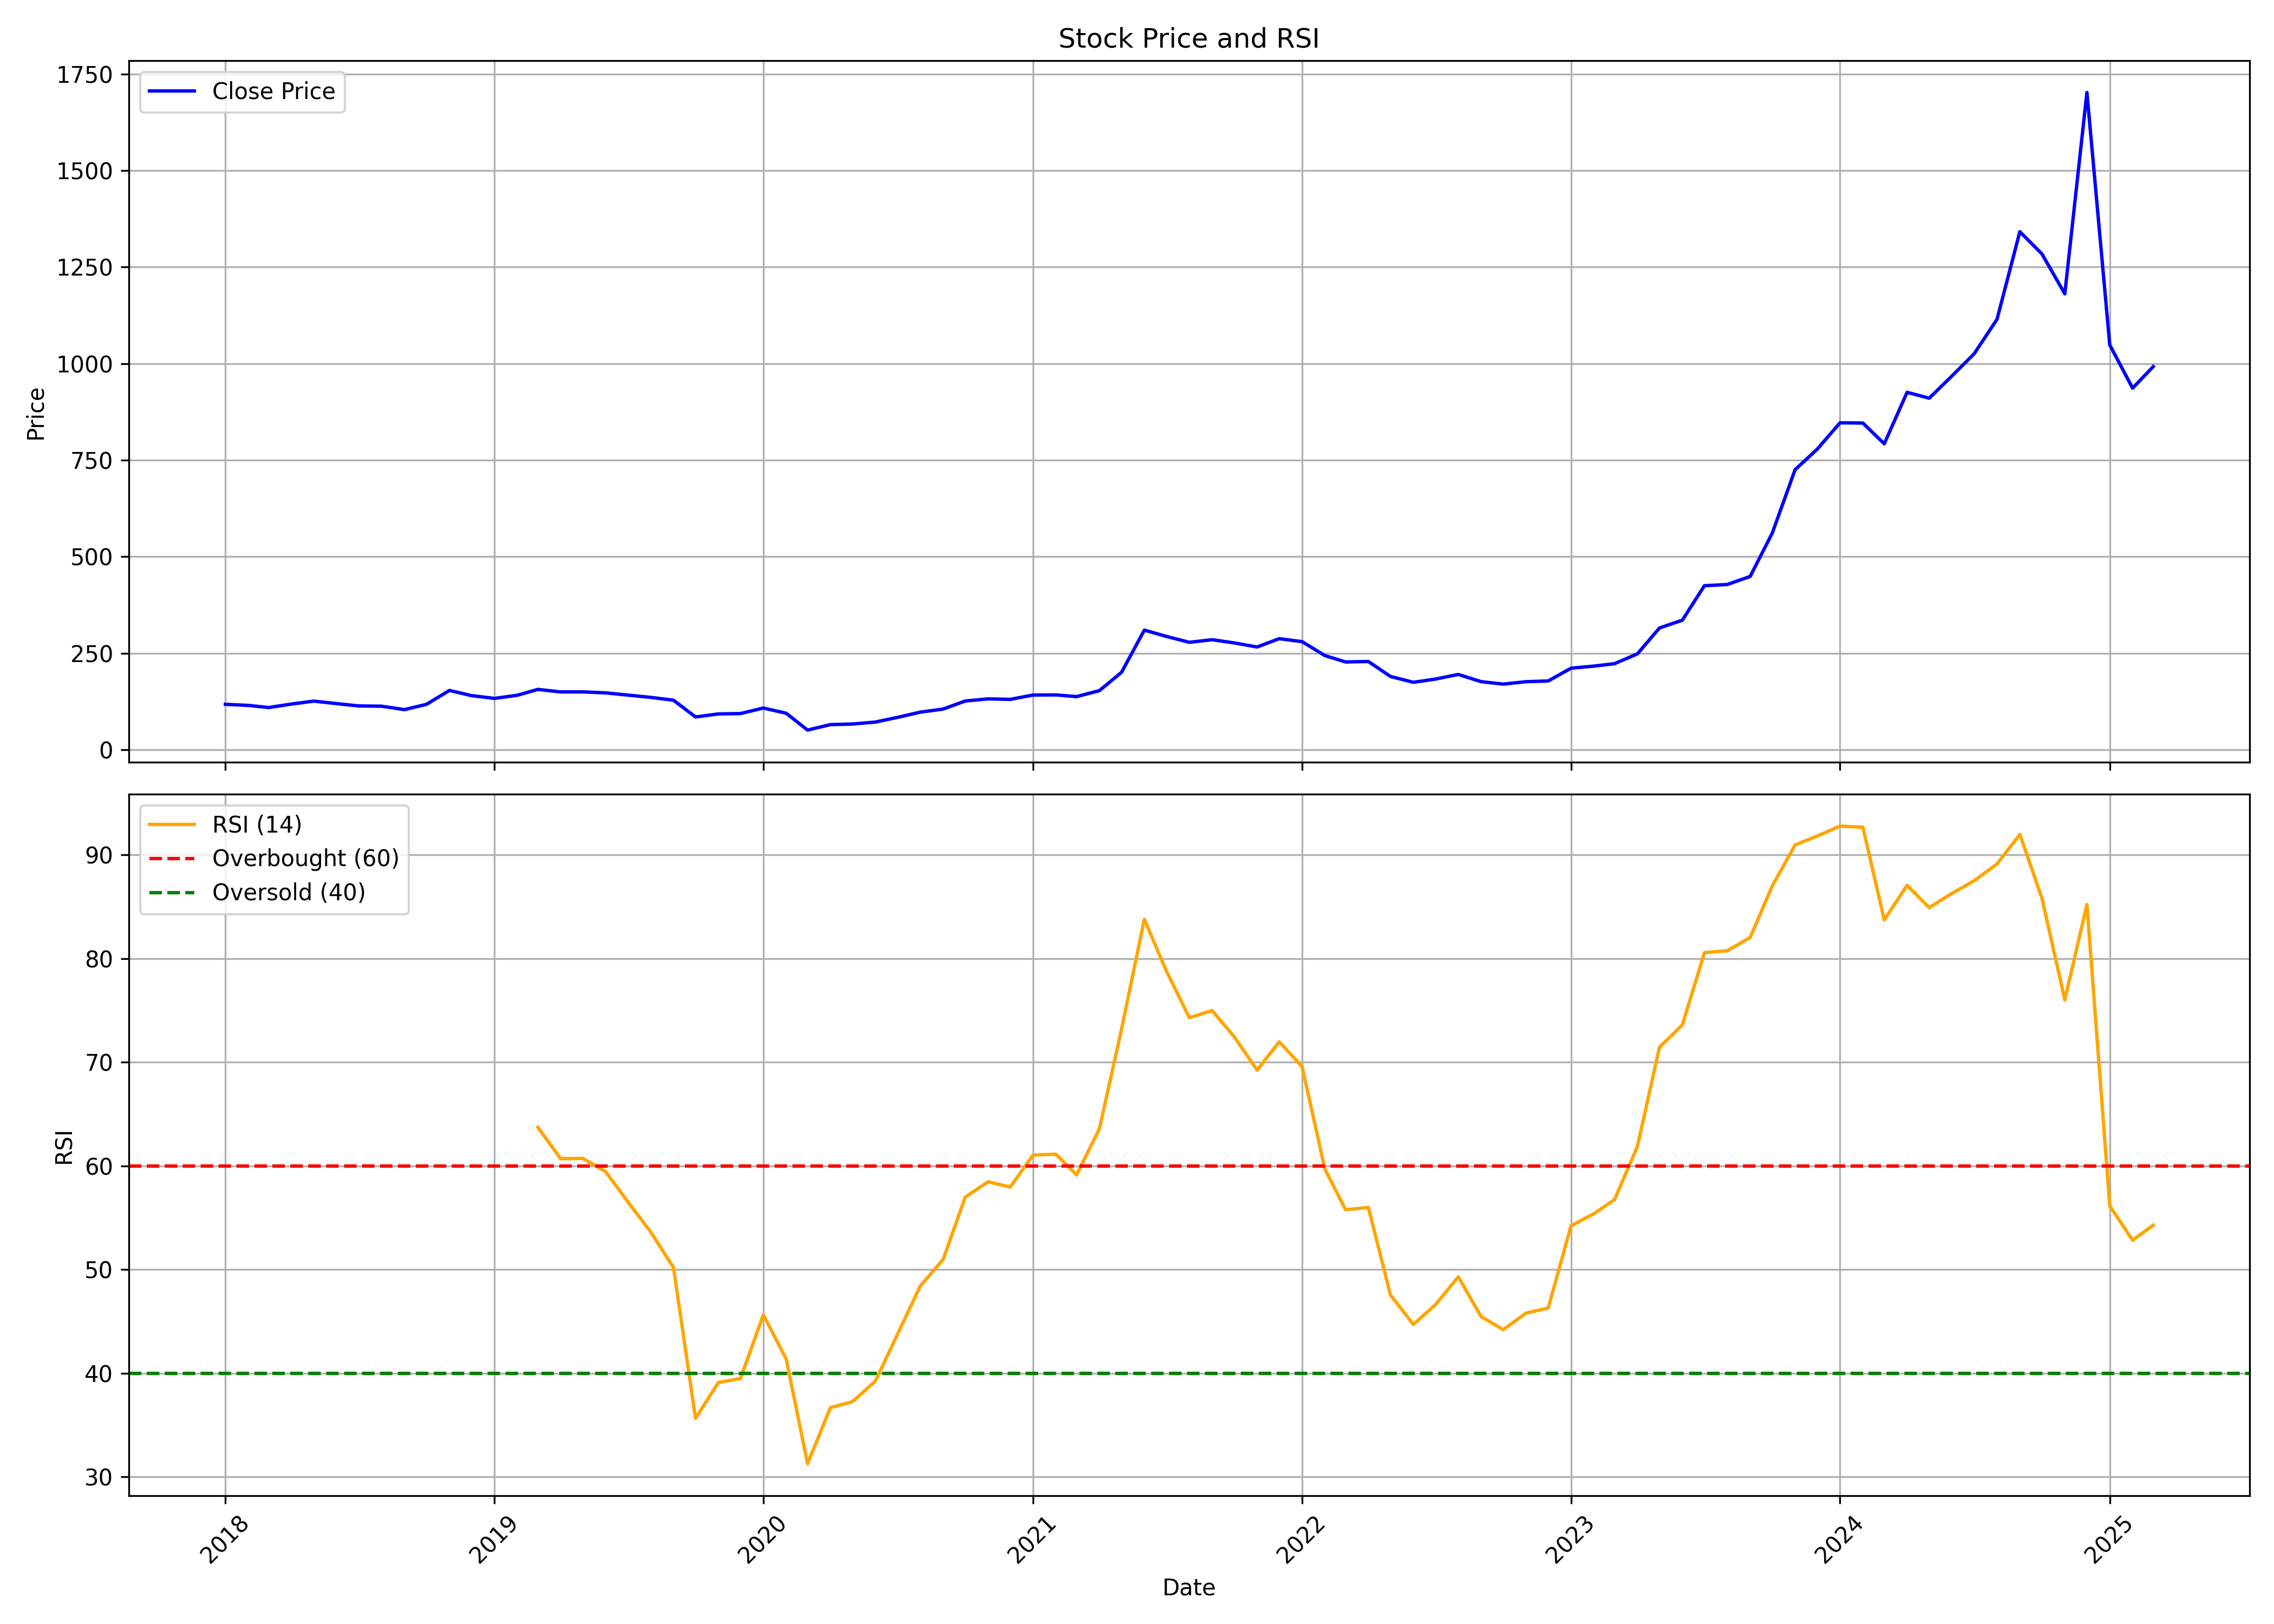

Values plotted in this chart, from the file beside it:
, date, symbol, open, high, low, close, volume, rsi
0, 2018-01-01, NEWGEN, 119.8, 125.7, 110.5, 117.6, 33406796, 
1, 2018-02-01, NEWGEN, 115.5, 123, 101.3, 114.8, 7417480, 
2, 2018-03-01, NEWGEN, 114.7, 116.9, 104.2, 109.2, 3001506, 
3, 2018-04-01, NEWGEN, 109.2, 122.9, 108.2, 118.4, 2611772, 
4, 2018-05-01, NEWGEN, 118.4, 128.2, 115, 125.8, 4918912, 
5, 2018-06-01, NEWGEN, 124.4, 128.2, 110.4, 119.4, 2021992, 
6, 2018-07-01, NEWGEN, 119.1, 121.6, 110.1, 113.4, 871290, 
7, 2018-08-01, NEWGEN, 113.6, 120.1, 106.1, 112.7, 3575128, 
8, 2018-09-01, NEWGEN, 115, 116.5, 102.6, 103.9, 1410192, 
9, 2018-10-01, NEWGEN, 102.6, 125, 95.52, 117.5, 1281080, 
10, 2018-11-01, NEWGEN, 116.5, 166.3, 112.2, 153.5, 8787346, 
11, 2018-12-01, NEWGEN, 153.9, 161.5, 135.6, 140.1, 3567238, 
12, 2019-01-01, NEWGEN, 141, 149.2, 130.8, 132.9, 1684268, 
13, 2019-02-01, NEWGEN, 132.3, 146.8, 115.1, 141, 936404, 
14, 2019-03-01, NEWGEN, 142.3, 161.8, 135.7, 156.2, 3328962, 63.73
15, 2019-04-01, NEWGEN, 156.2, 176.8, 148.3, 149.7, 1969882, 60.7
16, 2019-05-01, NEWGEN, 149.7, 173, 144.8, 149.8, 1655756, 60.73
17, 2019-06-01, NEWGEN, 147.3, 153.5, 136.4, 147.2, 745222, 59.45
18, 2019-07-01, NEWGEN, 150.1, 150.2, 116.5, 141.5, 1189068, 56.55
19, 2019-08-01, NEWGEN, 138.3, 144, 132.2, 135.6, 758624, 53.65
20, 2019-09-01, NEWGEN, 136.9, 139.4, 124.8, 128.2, 684638, 50.21
21, 2019-10-01, NEWGEN, 131.5, 131.5, 78.56, 84.83, 2498280, 35.65
22, 2019-11-01, NEWGEN, 84.92, 100.2, 79.31, 92.7, 3142774, 39.1
23, 2019-12-01, NEWGEN, 96.01, 97.67, 90.49, 93.59, 478846, 39.5
24, 2020-01-01, NEWGEN, 95.41, 119.9, 91.96, 108, 2147572, 45.64
25, 2020-02-01, NEWGEN, 107.1, 109.8, 92.17, 94.43, 1640060, 41.38
26, 2020-03-01, NEWGEN, 95.05, 99.37, 46.09, 50.86, 3163252, 31.28
27, 2020-04-01, NEWGEN, 51.61, 68.12, 48.73, 65, 2646650, 36.68
28, 2020-05-01, NEWGEN, 65, 78.71, 59.89, 66.54, 3511970, 37.26
29, 2020-06-01, NEWGEN, 71.53, 76.33, 65.53, 71.65, 6372290, 39.24
30, 2020-07-01, NEWGEN, 72.13, 104.2, 70.57, 83.7, 6851760, 43.76
31, 2020-08-01, NEWGEN, 85.46, 107.7, 84.02, 97.31, 4444556, 48.42
32, 2020-09-01, NEWGEN, 97.82, 120.2, 96.17, 105.3, 3451942, 50.98
33, 2020-10-01, NEWGEN, 105.9, 130.9, 95.92, 126.1, 11615196, 57
34, 2020-11-01, NEWGEN, 127, 140.5, 119, 131.7, 5078428, 58.47
35, 2020-12-01, NEWGEN, 130.7, 137, 117.2, 130.4, 3195898, 57.96
36, 2021-01-01, NEWGEN, 130.4, 161.8, 129.5, 141.6, 8545804, 61.05
37, 2021-02-01, NEWGEN, 141.6, 159.3, 132.9, 141.9, 4268028, 61.14
38, 2021-03-01, NEWGEN, 148.1, 149.1, 131.9, 137.5, 2648806, 59.14
39, 2021-04-01, NEWGEN, 138.2, 166.1, 138.2, 153, 4652946, 63.59
40, 2021-05-01, NEWGEN, 151.2, 212.2, 151.2, 200.4, 13829786, 73.18
41, 2021-06-01, NEWGEN, 201.5, 319.6, 193.8, 309.7, 24271608, 83.79
42, 2021-07-01, NEWGEN, 314.2, 366.7, 276.8, 293.4, 13440072, 78.79
43, 2021-08-01, NEWGEN, 299.2, 301.4, 263.6, 278.1, 3185690, 74.31
44, 2021-09-01, NEWGEN, 280.7, 310, 273.4, 284.9, 2191454, 74.99
45, 2021-10-01, NEWGEN, 285.6, 314.8, 273.4, 276.6, 3784538, 72.47
46, 2021-11-01, NEWGEN, 285.1, 309.9, 247.4, 266, 3562462, 69.24
47, 2021-12-01, NEWGEN, 270.4, 309.5, 266, 287.6, 4900058, 71.97
48, 2022-01-01, NEWGEN, 290.4, 327.9, 257.8, 279.9, 11959148, 69.6
49, 2022-02-01, NEWGEN, 283.1, 287.5, 212.7, 243.8, 3388700, 59.69
50, 2022-03-01, NEWGEN, 243.8, 260.9, 226.5, 227.3, 5077562, 55.78
51, 2022-04-01, NEWGEN, 228, 256.2, 226.5, 228.4, 3615428, 55.99
52, 2022-05-01, NEWGEN, 222.3, 258.7, 172.7, 189.7, 5194662, 47.55
53, 2022-06-01, NEWGEN, 190.4, 193.7, 158, 174.6, 3723264, 44.71
54, 2022-07-01, NEWGEN, 177.4, 207.9, 169.9, 182.9, 5991038, 46.61
55, 2022-08-01, NEWGEN, 185.1, 212.5, 181.2, 194.9, 10232390, 49.3
56, 2022-09-01, NEWGEN, 196.7, 205.6, 171.7, 176.2, 4597020, 45.46
57, 2022-10-01, NEWGEN, 175.2, 190.8, 164.6, 169.9, 10885456, 44.2
58, 2022-11-01, NEWGEN, 171.4, 178.3, 162.1, 176.2, 2630790, 45.8
59, 2022-12-01, NEWGEN, 177.6, 190.2, 148.2, 178, 3786540, 46.29
... 27 more rows
